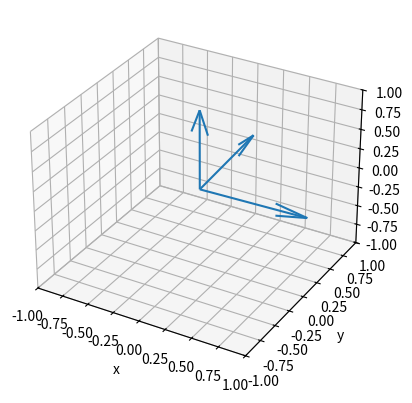

Source code (Python):
import matplotlib.pyplot as plt
from mpl_toolkits.mplot3d import Axes3D
import numpy as np
#vectors=np.array([[0,0,0,1,1,1]])
vectors = np.array([[0,0,0,0.999511,0.0312449,0.0012],[0,0,0,-0.0312006,0.998093,0.0532576],[0,0,0,-0.00119941,-3.75E-05,0.999999]])

fig = plt.figure()
ax = fig.add_subplot(111,projection='3d')
for vector in vectors:
    v = np.array([vector[3],vector[4],vector[5]])
    vlength = np.linalg.norm(v)
    ax.quiver(vector[0],vector[1],vector[2],vector[3],vector[4],vector[5],pivot='tail',length=vlength,arrow_length_ratio=0.3/vlength)
ax.set_xlim([-1,1])
ax.set_ylim([-1,1])
ax.set_zlim([-1,1])
ax.set_xlabel('x')
ax.set_ylabel('y')
ax.set_zlabel('z')
plt.show()